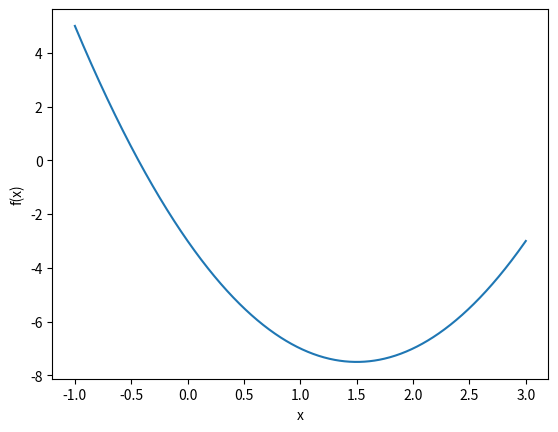

The matplotlib source for this figure:
import numpy as np
import math
import matplotlib.pyplot as plt
def f(x):
    return 2 * (x ** 2) - 6 * x - 3
def min_by_digit_search(f, a, b, eps=1e-6):
    l, r = a, b
    while (r - l) > eps:
        m = (l + r) / 2
        if f(m - eps) < f(m + eps):
            r = m
        else:
            l = m
    return (l + r) / 2

def min_by_dichotomy(f, a, b, eps=1e-6):
    l, r = a, b
    while (r - l) > eps:
        m = (l + r) / 2
        if f(m - eps) < f(m + eps):
            r = m
        else:
            l = m
    return (l + r) / 2

# def min_by_golden_ratio(f, a, b, eps=1e-6):
#     phi = (1 + np.sqrt(5)) / 2
#     x1 = b - (b - a) / phi
#     x2 = a + (b - a) / phi
#     while abs(b - a) > eps:
#         if f(x1) < f(x2):
#             b = x2
#             x2 = x1
#             x1 = b - (b - a) / phi
#         else:
#             a = x1
#             x1 = x2
#             x2 = a + (b - a)
# def golden_section(a, b, eps):
#     t = (math.sqrt(5) - 1) / 2
#     x1 = b - t * (b - a)
#     x2 = a + t * (b - a)
#     while abs(b - a) > eps:
#         if f(x1) < f(x2):
#             b = x2
#             x2 = x1
#             x1 = b - t * (b - a)
#         else:
#             a = x1
#             x1 = x2
#             x2 = a + t * (b - a)
#     return (a + b) / 2
def golden_ratio(f, a, b, eps=1e-6):

    golden_ratio = (1 + math.sqrt(5)) / 2  # Золотое сечение
    x1 = b - (b - a) / golden_ratio
    x2 = a + (b - a) / golden_ratio
    f1, f2 = f(x1), f(x2)
    while abs(b - a) > eps:
        if f1 < f2:
            b = x2
            x2, f2 = x1, f1
            x1 = b - (b - a) / golden_ratio
            f1 = f(x1)
        else:
            a = x1
            x1, f1 = x2, f2
            x2 = a + (b - a) / golden_ratio
            f2 = f(x2)
    x_min = (a + b) / 2
    return x_min

a, b = -1, 3

x = np.linspace(a, b, 1000)
y = f(x)
x_min_digit_search = min_by_digit_search(f, a, b)
print('Минимум функции по методу поразрядного поиска: x =', x_min_digit_search, ', f(x) =', f(x_min_digit_search))
x_min_dichotomy = min_by_dichotomy(f, a, b)
print('Минимум функции по методу дихотомии: x =', x_min_dichotomy, ', f(x) =', f(x_min_dichotomy))
x_min_golden_ratio = golden_ratio(f, a, b)
print(f"Минимум функции по методу золотого сечения x = {x_min_golden_ratio}", ', f(x) =', f(x_min_golden_ratio) )
plt.plot(x, y)
plt.xlabel('x')
plt.ylabel('f(x)')
plt.show()

